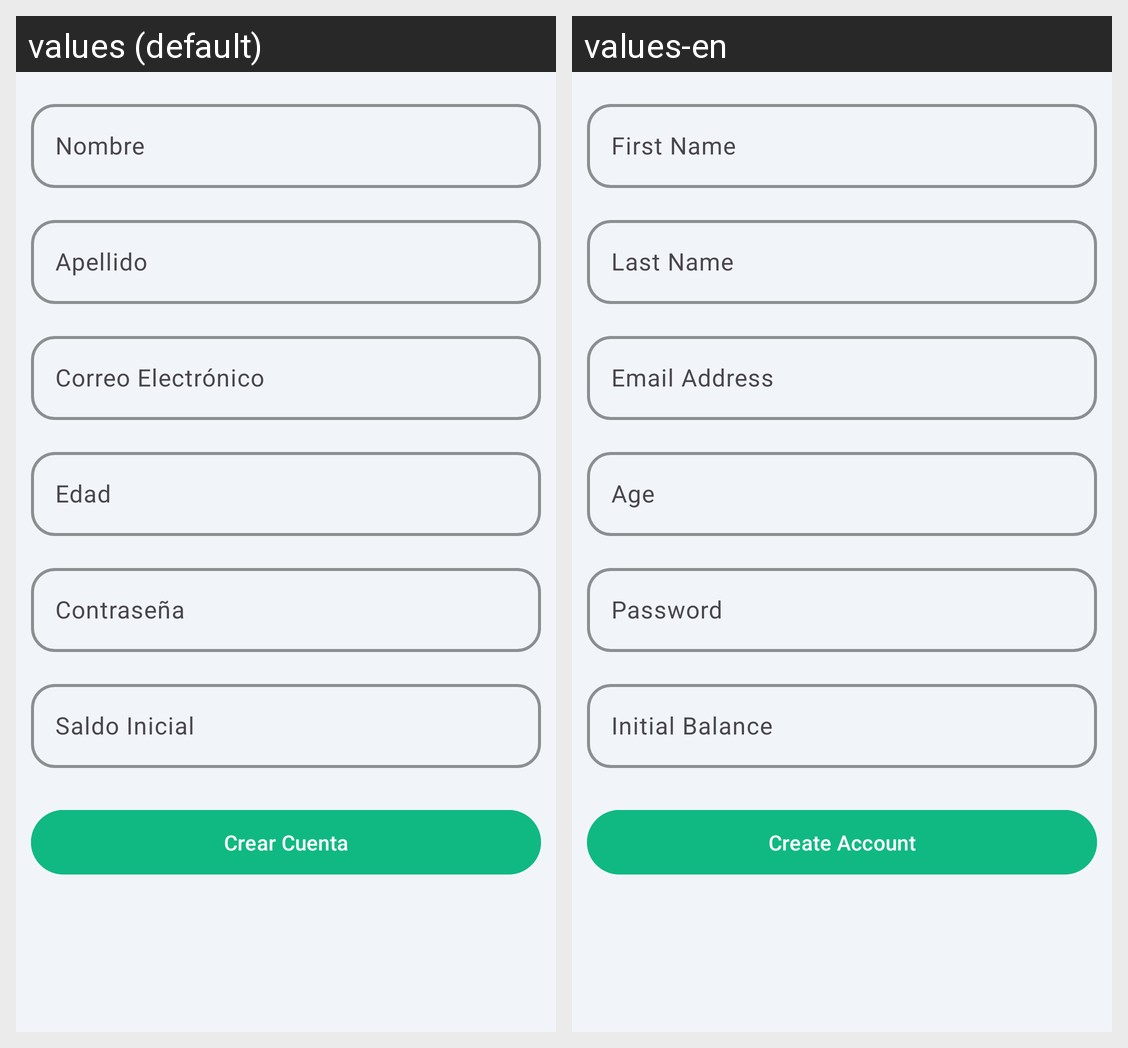

Strings drawn on this Android screen and how each of the app's shown locales translates them:
Android screen res/layout/activity_crear_cuenta.xml rendered under 2 locales, left to right: values (default), values-en. Device: Nexus 5 (rendered at 1080×1920; each locale shown at half size, 540×960, under a caption strip naming it); theme Theme.FinanPie.
Strings drawn on this screen, with the default value and each locale's value (text and hints the layout hard-codes, and strings that could not be matched under every locale, appear in the picture but are not listed):

hint_nombre
  values: Nombre
  values-en: First Name

hint_apellido
  values: Apellido
  values-en: Last Name

hint_correo
  values: Correo Electrónico
  values-en: Email Address

hint_edad
  values: Edad
  values-en: Age

hint_contrasena
  values: Contraseña
  values-en: Password

hint_saldo_inicial
  values: Saldo Inicial
  values-en: Initial Balance

btn_crear_cuenta
  values: Crear Cuenta
  values-en: Create Account
